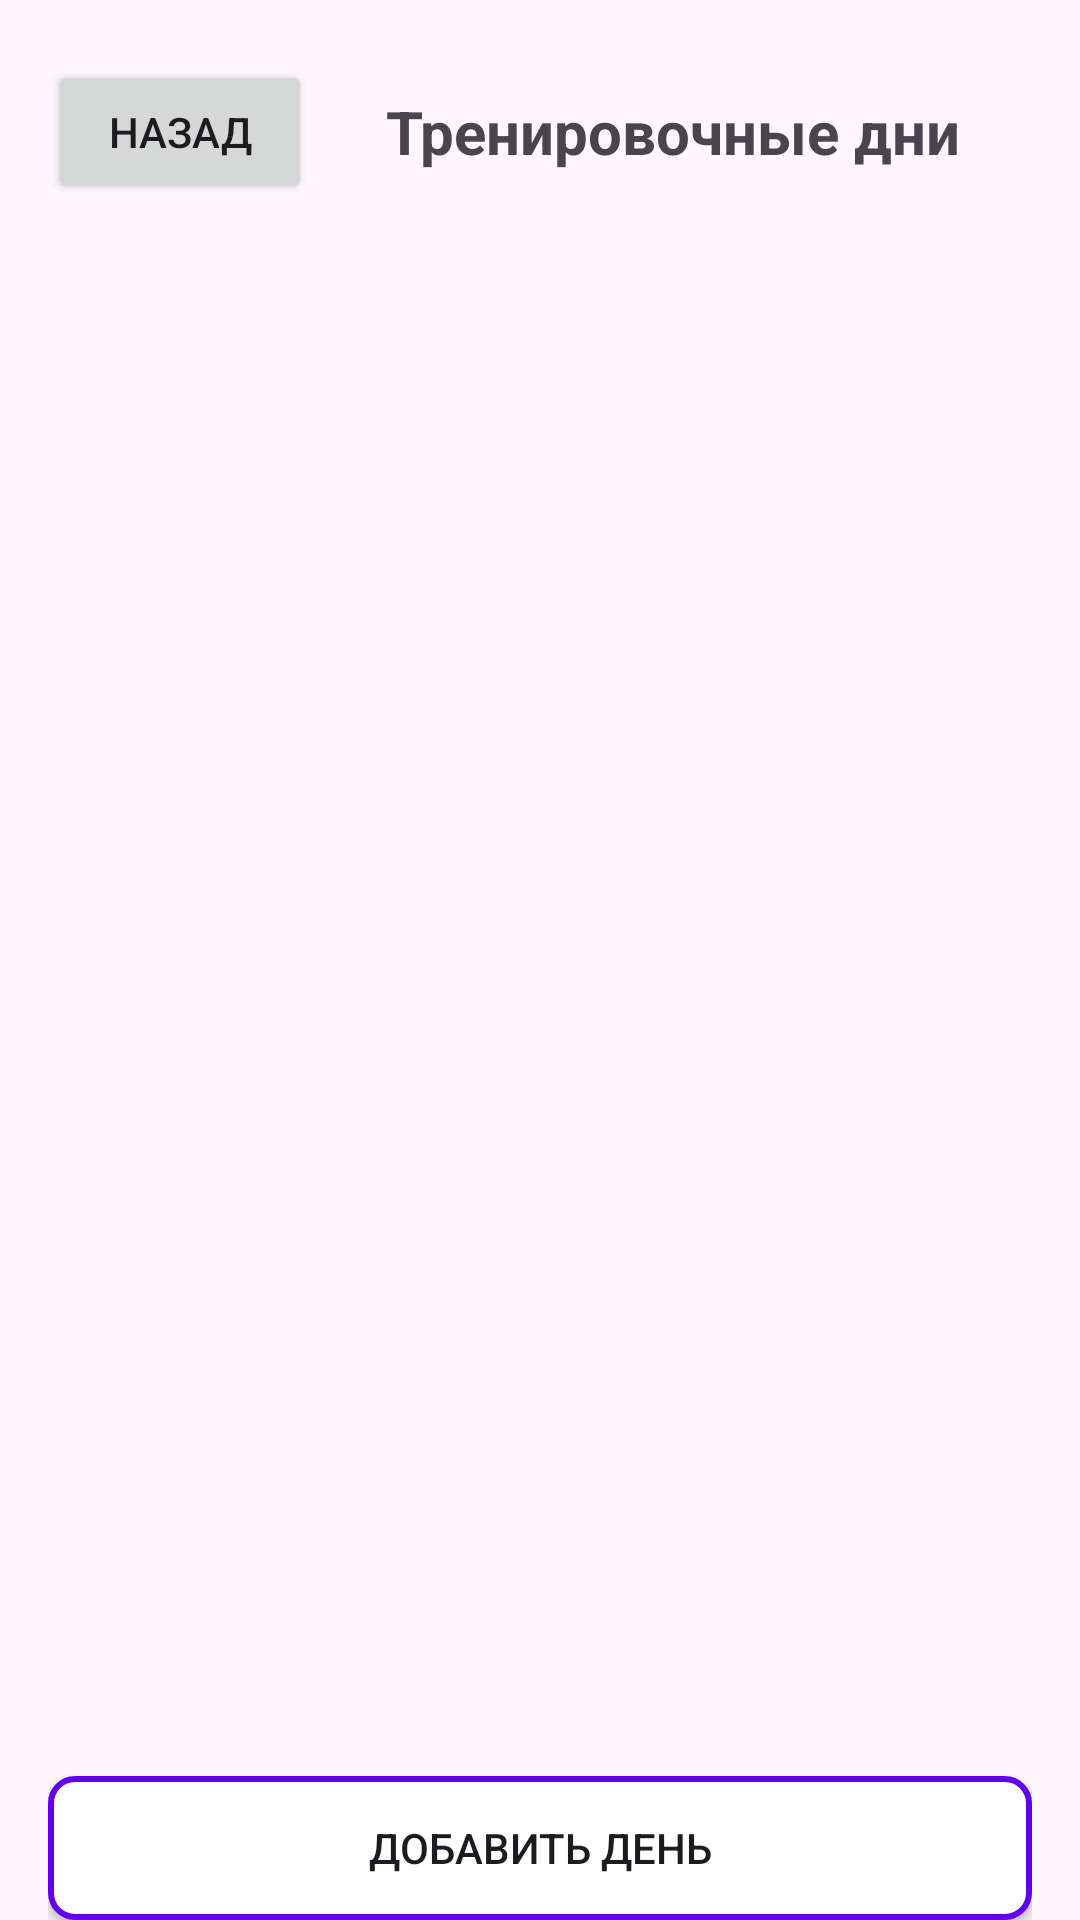

Layout XML and referenced resources for this Android screen:
<!-- AndroidManifest.xml: application theme Theme.FitnessHelper -->
<!-- res/layout/fragment_program_detail.xml -->
<?xml version="1.0" encoding="utf-8"?>

<LinearLayout xmlns:android="http://schemas.android.com/apk/res/android"
    android:layout_width="match_parent"
    android:layout_height="match_parent"
    android:orientation="vertical"
    android:paddingTop="20dp"
    android:paddingHorizontal="16dp">

    <LinearLayout
        android:layout_width="match_parent"
        android:layout_height="wrap_content"
        android:orientation="horizontal"
        android:gravity="center_vertical"
        android:layout_marginBottom="16dp">

        <Button
            android:id="@+id/backButton"
            android:layout_width="wrap_content"
            android:layout_height="wrap_content"
            android:text="Назад" />

        <TextView
            android:layout_width="0dp"
            android:layout_height="wrap_content"
            android:layout_weight="1"
            android:text="Тренировочные дни"
            android:textSize="20sp"
            android:textStyle="bold"
            android:gravity="center" />
    </LinearLayout>

    <LinearLayout
        android:id="@+id/daysContainer"
        android:layout_width="match_parent"
        android:layout_height="0dp"
        android:layout_weight="1"
        android:orientation="vertical" />

    <Button
        android:id="@+id/addDayButton"
        android:layout_width="match_parent"
        android:layout_height="wrap_content"
        android:text="Добавить день"
        android:background="@drawable/program_border"
        android:layout_marginTop="8dp" />
</LinearLayout>
<!-- resources referenced by this layout -->
<resources>
  <!-- drawable program_border (drawable) -->
  <?xml version="1.0" encoding="utf-8"?>
  
  <shape xmlns:android="http://schemas.android.com/apk/res/android"
      android:shape="rectangle">
      <solid android:color="@android:color/white" />
      <stroke
          android:width="2dp"
          android:color="#FF6200EE" />
      <corners android:radius="8dp" />
  </shape>
  <style name="Theme.FitnessHelper" parent="Base.Theme.FitnessHelper" />
  <style name="Base.Theme.FitnessHelper" parent="Theme.Material3.DayNight.NoActionBar">
          
          
      </style>
</resources>
